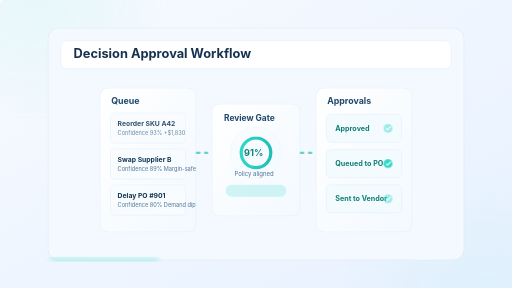
t = 0.00 s
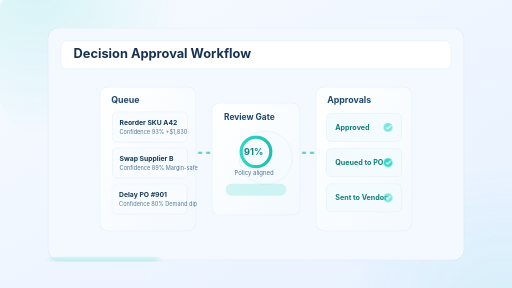
t = 1.60 s
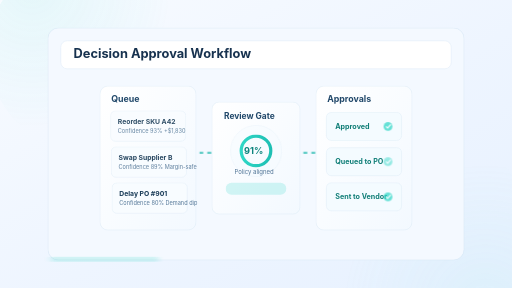
t = 2.50 s
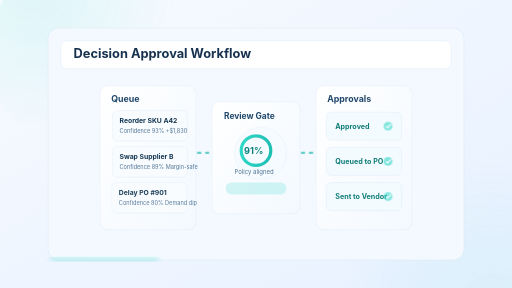
t = 4.30 s
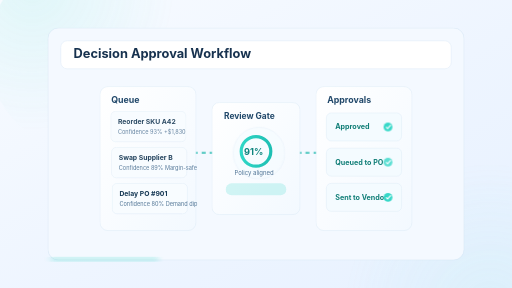
t = 5.20 s
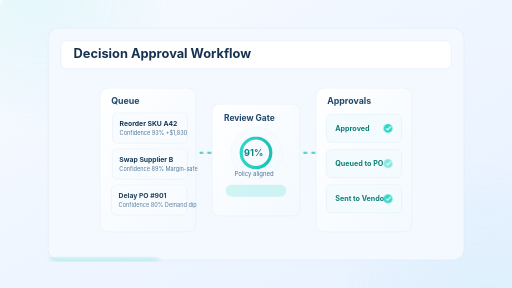
t = 7.00 s

The animated SVG that drew these frames (rendered in a browser with its animation timeline set to each time). Animation: 5 CSS @keyframes rules; one cycle of 7.90 s, repeats indefinitely.

<svg xmlns="http://www.w3.org/2000/svg" width="1280" height="720" viewBox="0 0 1280 720" role="img" aria-labelledby="title desc">
  <title id="title">Coodra real approval flow</title>
  <desc id="desc">Premium animated light-mode approval workflow showing queued decisions, review confidence, and approved purchase routing.</desc>
  <defs>
    <linearGradient id="bg" x1="0" y1="0" x2="1" y2="1">
      <stop offset="0%" stop-color="#f8fbff"/>
      <stop offset="55%" stop-color="#eef5ff"/>
      <stop offset="100%" stop-color="#e7f1ff"/>
    </linearGradient>
    <linearGradient id="panel" x1="0" y1="0" x2="1" y2="1">
      <stop offset="0%" stop-color="#ffffff"/>
      <stop offset="100%" stop-color="#f3f9ff"/>
    </linearGradient>
    <linearGradient id="teal" x1="0" y1="0" x2="1" y2="0">
      <stop offset="0%" stop-color="#2fd7c6"/>
      <stop offset="100%" stop-color="#1ebfb3"/>
    </linearGradient>
    <radialGradient id="glow1" cx="0.22" cy="0.18" r="0.72">
      <stop offset="0%" stop-color="#2fd7c6" stop-opacity=".20"/>
      <stop offset="100%" stop-color="#2fd7c6" stop-opacity="0"/>
    </radialGradient>
    <radialGradient id="glow2" cx="0.78" cy="0.82" r="0.68">
      <stop offset="0%" stop-color="#84e8de" stop-opacity=".22"/>
      <stop offset="100%" stop-color="#84e8de" stop-opacity="0"/>
    </radialGradient>
    <filter id="soft" x="-20%" y="-20%" width="140%" height="140%">
      <feGaussianBlur stdDeviation="8"/>
    </filter>
    <style>
      .lift { animation: lift 7.2s ease-in-out infinite; }
      .queueMove { animation: queueMove 2.8s ease-in-out infinite; }
      .queueMove2 { animation-delay: .35s; }
      .queueMove3 { animation-delay: .7s; }
      .pulse { animation: pulse 2.4s ease-in-out infinite; }
      .flow { stroke-dasharray: 10 10; animation: flow 1.5s linear infinite; }
      .ok { animation: ok 2s ease-in-out infinite; }
      .ok2 { animation-delay: .65s; }
      @keyframes lift { 0%,100% { transform: translateY(0); } 50% { transform: translateY(-6px); } }
      @keyframes queueMove { 0%,100% { transform: translateX(0); opacity: .86; } 50% { transform: translateX(5px); opacity: 1; } }
      @keyframes pulse { 0%,100% { opacity: .45; transform: scale(1); } 50% { opacity: .95; transform: scale(1.05); } }
      @keyframes flow { to { stroke-dashoffset: -72; } }
      @keyframes ok { 0%,100% { opacity: .45; } 50% { opacity: 1; } }
    </style>
  </defs>

  <rect width="1280" height="720" fill="url(#bg)"/>
  <circle cx="220" cy="130" r="250" fill="url(#glow1)" class="pulse"/>
  <circle cx="1060" cy="590" r="270" fill="url(#glow2)" class="pulse"/>

  <rect x="120" y="70" width="1040" height="580" rx="26" fill="#f4f9ff" stroke="#cadeef"/>
  <rect x="152" y="102" width="976" height="70" rx="16" fill="#ffffff" stroke="#d7e6f4"/>
  <text x="184" y="145" fill="#17324f" font-size="32" font-family="Inter, Segoe UI, sans-serif" font-weight="700">Decision Approval Workflow</text>

  <g class="lift">
    <rect x="250" y="220" width="240" height="360" rx="20" fill="url(#panel)" stroke="#d3e5f3"/>
    <text x="278" y="260" fill="#21486a" font-size="22" font-family="Inter, Segoe UI, sans-serif" font-weight="700">Queue</text>

    <g class="queueMove">
      <rect x="276" y="282" width="188" height="76" rx="12" fill="#f8fcff" stroke="#d8e8f5"/>
      <text x="294" y="314" fill="#123552" font-size="17" font-family="Inter, Segoe UI, sans-serif" font-weight="700">Reorder SKU A42</text>
      <text x="294" y="338" fill="#517596" font-size="14" font-family="Inter, Segoe UI, sans-serif">Confidence 93%  +$1,830</text>
    </g>

    <g class="queueMove queueMove2">
      <rect x="276" y="372" width="188" height="76" rx="12" fill="#f8fcff" stroke="#d8e8f5"/>
      <text x="294" y="404" fill="#123552" font-size="17" font-family="Inter, Segoe UI, sans-serif" font-weight="700">Swap Supplier B</text>
      <text x="294" y="428" fill="#517596" font-size="14" font-family="Inter, Segoe UI, sans-serif">Confidence 89%  Margin-safe</text>
    </g>

    <g class="queueMove queueMove3">
      <rect x="276" y="462" width="188" height="76" rx="12" fill="#f8fcff" stroke="#d8e8f5"/>
      <text x="294" y="494" fill="#123552" font-size="17" font-family="Inter, Segoe UI, sans-serif" font-weight="700">Delay PO #901</text>
      <text x="294" y="518" fill="#517596" font-size="14" font-family="Inter, Segoe UI, sans-serif">Confidence 80%  Demand dip</text>
    </g>
  </g>

  <g class="lift">
    <rect x="530" y="260" width="220" height="280" rx="18" fill="url(#panel)" stroke="#d3e5f3"/>
    <text x="560" y="302" fill="#21486a" font-size="21" font-family="Inter, Segoe UI, sans-serif" font-weight="700">Review Gate</text>

    <circle cx="640" cy="382" r="64" fill="#f4fbff" stroke="#cfe2f2" class="pulse"/>
    <circle cx="640" cy="382" r="37" fill="none" stroke="url(#teal)" stroke-width="8"/>
    <text x="610" y="391" fill="#0c847d" font-size="23" font-family="Inter, Segoe UI, sans-serif" font-weight="700">91%</text>
    <text x="586" y="441" fill="#4f7395" font-size="15" font-family="Inter, Segoe UI, sans-serif">Policy aligned</text>
    <rect x="564" y="462" width="152" height="30" rx="15" fill="#2fd7c6" opacity=".2"/>
  </g>

  <g class="lift">
    <rect x="790" y="220" width="240" height="360" rx="20" fill="url(#panel)" stroke="#d3e5f3"/>
    <text x="818" y="260" fill="#21486a" font-size="22" font-family="Inter, Segoe UI, sans-serif" font-weight="700">Approvals</text>

    <rect x="816" y="286" width="188" height="70" rx="12" fill="#f4fbff" stroke="#d8e8f5"/>
    <text x="838" y="327" fill="#107e77" font-size="18" font-family="Inter, Segoe UI, sans-serif" font-weight="700">Approved</text>
    <g class="ok"><circle cx="970" cy="321" r="11" fill="#2fd7c6"/><path d="M965 321l4 4 8-9" stroke="#f7fdff" stroke-width="3" fill="none"/></g>

    <rect x="816" y="374" width="188" height="70" rx="12" fill="#f4fbff" stroke="#d8e8f5"/>
    <text x="838" y="415" fill="#107e77" font-size="18" font-family="Inter, Segoe UI, sans-serif" font-weight="700">Queued to PO</text>
    <g class="ok ok2"><circle cx="970" cy="409" r="11" fill="#2fd7c6"/><path d="M965 409l4 4 8-9" stroke="#f7fdff" stroke-width="3" fill="none"/></g>

    <rect x="816" y="462" width="188" height="70" rx="12" fill="#f4fbff" stroke="#d8e8f5"/>
    <text x="838" y="503" fill="#107e77" font-size="18" font-family="Inter, Segoe UI, sans-serif" font-weight="700">Sent to Vendor</text>
    <g class="ok"><circle cx="970" cy="497" r="11" fill="#2fd7c6"/><path d="M965 497l4 4 8-9" stroke="#f7fdff" stroke-width="3" fill="none"/></g>
  </g>

  <path d="M490 382 C 518 382, 526 382, 530 382" fill="none" stroke="#1eb8ac" stroke-width="4" class="flow"/>
  <path d="M750 382 C 770 382, 780 382, 790 382" fill="none" stroke="#1eb8ac" stroke-width="4" class="flow"/>

  <rect x="126" y="644" width="270" height="8" rx="4" fill="#2fd7c6" opacity=".52" filter="url(#soft)"/>
</svg>
